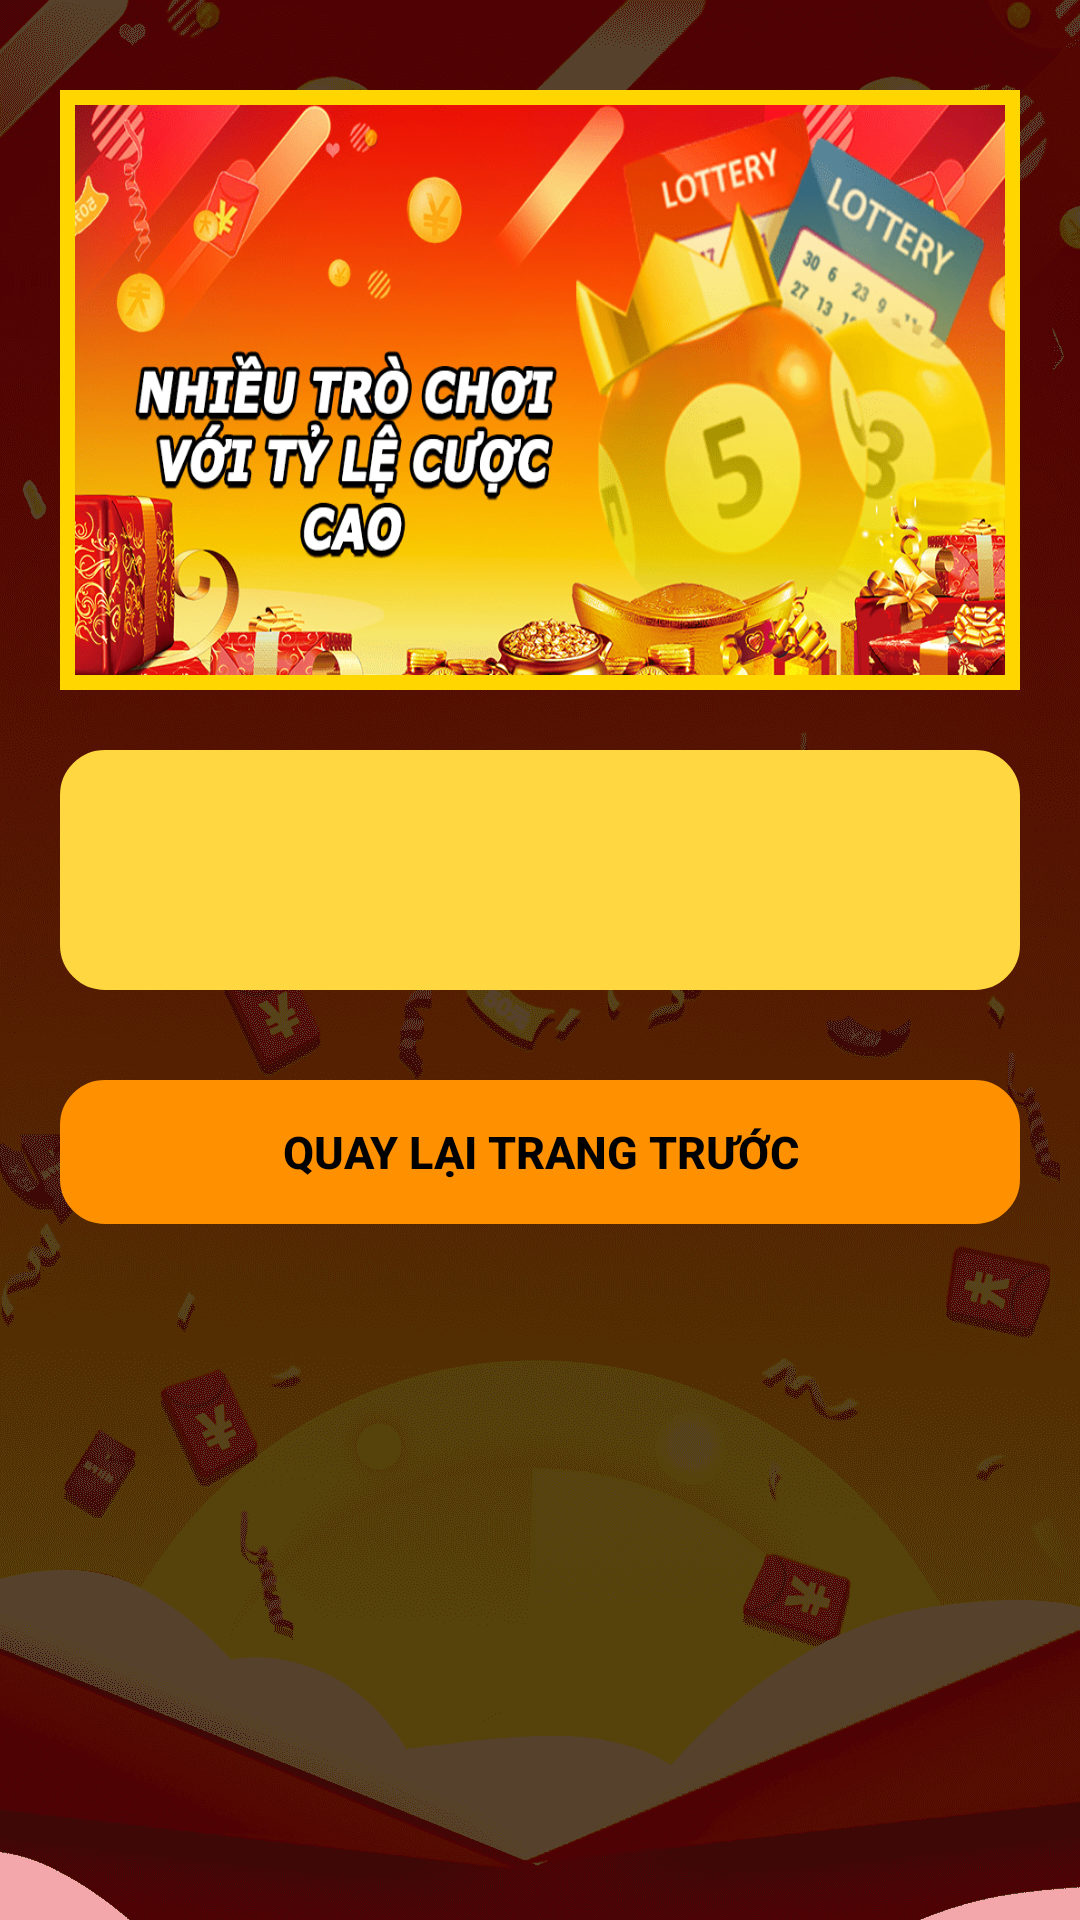

Produce the Android XML layout that renders to this screen, including the resource entries it uses.
<!-- AndroidManifest.xml: application theme Theme.VietLotteryTwo -->
<!-- res/layout/activity_about_page.xml -->
<?xml version="1.0" encoding="utf-8"?>
<androidx.core.widget.NestedScrollView xmlns:android="http://schemas.android.com/apk/res/android"
    xmlns:app="http://schemas.android.com/apk/res-auto"
    xmlns:tools="http://schemas.android.com/tools"
    android:layout_width="match_parent"
    android:layout_height="match_parent"
    android:background="@drawable/bg"
    tools:context=".AboutPage">

    <RelativeLayout
        android:layout_width="match_parent"
        android:layout_height="match_parent"
        android:orientation="vertical">

        <ImageView
            android:id="@+id/im1"
            android:layout_width="match_parent"
            android:layout_height="200dp"
            android:layout_marginHorizontal="20dp"
            android:layout_marginTop="30dp"
            android:background="@drawable/customborder2"
            android:scaleType="fitXY"
            android:src="@drawable/banner2" />

        <androidx.recyclerview.widget.RecyclerView
            android:id="@+id/recyclerItems"
            android:layout_width="match_parent"
            android:layout_height="match_parent"
            android:layout_below="@id/im1"
            android:layout_gravity="center"
            android:layout_marginHorizontal="20dp"
            android:layout_marginTop="20dp"
            android:background="@drawable/customborder3"
            android:backgroundTint="#FFD740"
            android:paddingTop="40dp"
            android:paddingBottom="40dp"
            app:layout_constraintBottom_toBottomOf="parent"
            app:layout_constraintHorizontal_bias="0.0"
            app:layout_constraintLeft_toLeftOf="parent"
            app:layout_constraintRight_toRightOf="parent"
            app:layout_constraintTop_toTopOf="parent"
            app:layout_constraintVertical_bias="0.499" />

        <Button
            android:id="@+id/btnBb"
            android:layout_width="match_parent"
            android:layout_height="wrap_content"
            android:layout_below="@id/recyclerItems"
            android:layout_marginHorizontal="20dp"
            android:layout_marginTop="30dp"
            android:layout_marginBottom="30dp"
            android:background="@drawable/customborder3"
            android:contentDescription="@string/back_button"
            android:text="QUAY LẠI TRANG TRƯỚC"
            android:textColor="@color/black"
            android:textSize="15dp"
            android:textStyle="bold"
            app:backgroundTint="#FF9100" />

    </RelativeLayout>

</androidx.core.widget.NestedScrollView>
<!-- resources referenced by this layout -->
<resources>
  <!-- drawable banner2: png bitmap (drawable, 188937 bytes) -->
  <!-- drawable bg: png bitmap (drawable, 207294 bytes) -->
  <!-- drawable customborder2 (drawable) -->
  <?xml version="1.0" encoding="utf-8"?>
  <shape xmlns:android="http://schemas.android.com/apk/res/android" android:shape="rectangle">
  
      <padding android:left="5dp" android:right="5dp" android:top="5dp" android:bottom="5dp"/>
      <stroke android:width="10dp" android:color="#FFD600"/>
  </shape>
  <!-- drawable customborder3 (drawable) -->
  <?xml version="1.0" encoding="utf-8"?>
  <shape xmlns:android="http://schemas.android.com/apk/res/android" android:shape="rectangle">
  <corners android:radius="10dp"/>
      <padding android:left="5dp" android:right="5dp" android:top="5dp" android:bottom="5dp"/>
      <stroke android:width="10dp" android:color="#63FB03"/>
  </shape>
  <string name="back_button" />
  <style name="Theme.VietLotteryTwo" parent="Theme.MaterialComponents.DayNight.NoActionBar">
          
          <item name="colorPrimary">@color/purple_500</item>
          <item name="colorPrimaryVariant">@color/purple_700</item>
          <item name="colorOnPrimary">@color/white</item>
          
          <item name="colorSecondary">@color/teal_200</item>
          <item name="colorSecondaryVariant">@color/teal_700</item>
          <item name="colorOnSecondary">@color/black</item>
          
          <item name="android:statusBarColor" tools:targetApi="l">?attr/colorPrimaryVariant</item>
          
      </style>
  <!-- not gathered from this repository: default colours our renderer supplied (Android Studio template values) -->
  <color name="purple_500">#FF6200EE</color>
  <color name="purple_700">#FF3700B3</color>
  <color name="teal_200">#FF03DAC5</color>
  <color name="teal_700">#FF018786</color>
  <color name="black">#FF000000</color>
  <color name="white">#FFFFFFFF</color>
</resources>
